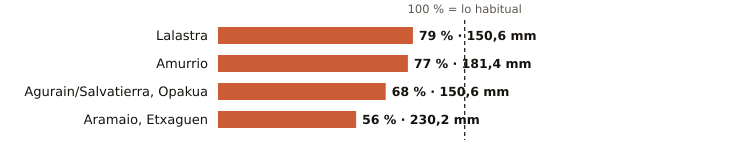

The file beside this chart, header and first rows:
estacion, provincia, indicativo, mm_otono, referencia_mm, pct, periodo_referencia, hasta, hora
Lalastra, Álava, 9060X, 150.6, 189.8, 79, 2009-2025, 2026-11-25, 21
Amurrio, Álava, 1060X, 181.4, 236.7, 77, 2003-2025, 2026-11-25, 21
Agurain/Salvatierra, Opakua, Álava, 9073X, 150.6, 222.2, 68, 2009-2025, 2026-11-25, 21
Aramaio, Etxaguen, Álava, 1044X, 230.2, 408.0, 56, 2003-2025, 2026-11-25, 21
